6-way image classification set "dataset" from GitHub (Drak-Aris/ComputerVision_BananaSort); label vocabulary: mure malade, mure sain, tropmure malade, tropmure sain, vert malade, vert sain.

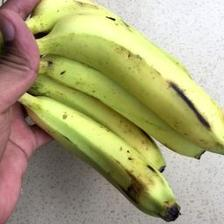
Label: vert sain

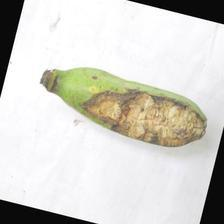
Label: vert malade

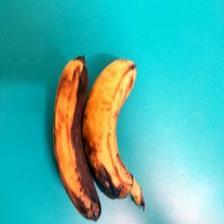
Label: mure malade

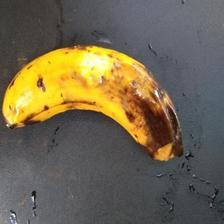
Label: tropmure malade

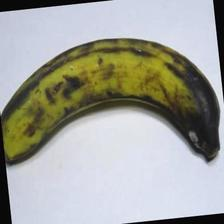
Label: tropmure sain

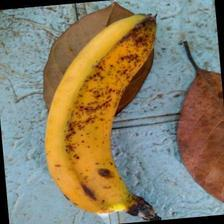
Label: mure sain
